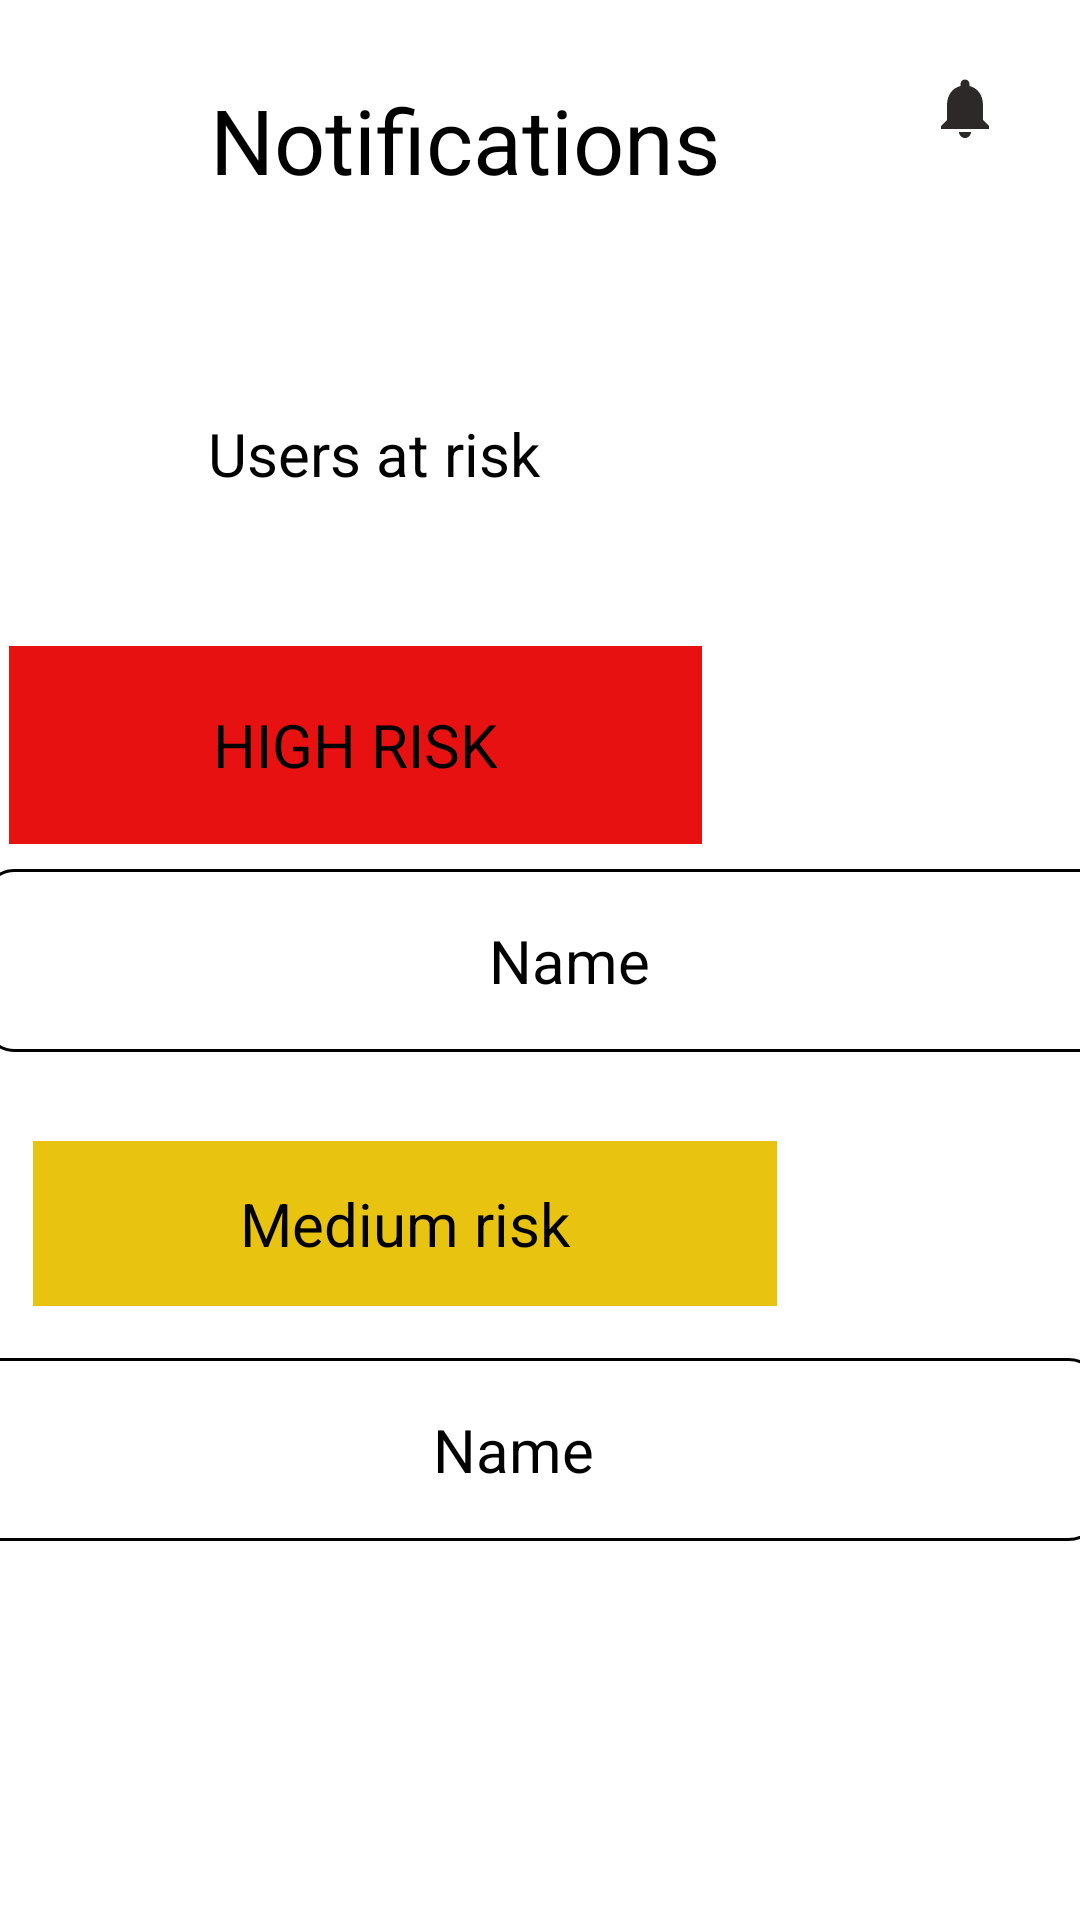

Here is an Android app screen rendered from its layout file. Give the layout XML and the strings, colors and styles it references.
<!-- AndroidManifest.xml: application theme Theme.SnoreHelp -->
<!-- res/layout/fragment_patientsd.xml -->
<?xml version="1.0" encoding="utf-8"?>
<androidx.constraintlayout.widget.ConstraintLayout xmlns:android="http://schemas.android.com/apk/res/android"
    xmlns:app="http://schemas.android.com/apk/res-auto"
    xmlns:tools="http://schemas.android.com/tools"
    android:layout_width="match_parent"
    android:layout_height="match_parent"
    tools:context=".PatientsdFragment"
    android:background="@color/white">

    <TextView
        android:layout_width="258dp"
        android:layout_height="66dp"
        android:gravity="center"
        android:text="Notifications"
        android:textColor="@color/black"
        android:textSize="30sp"
        app:layout_constraintBottom_toBottomOf="parent"
        app:layout_constraintEnd_toEndOf="parent"
        app:layout_constraintHorizontal_bias="0.254"
        app:layout_constraintStart_toStartOf="parent"
        app:layout_constraintTop_toTopOf="parent"
        app:layout_constraintVertical_bias="0.024" />

    <ImageButton
        android:layout_width="77dp"
        android:layout_height="67dp"
        android:background="@color/white"
        android:src="@drawable/ic_baseline_notifications_24"
        app:layout_constraintBottom_toBottomOf="parent"
        app:layout_constraintEnd_toEndOf="parent"
        app:layout_constraintHorizontal_bias="1.0"
        app:layout_constraintStart_toStartOf="parent"
        app:layout_constraintTop_toTopOf="parent"
        app:layout_constraintVertical_bias="0.004" />

    <TextView
        android:layout_width="227dp"
        android:layout_height="68dp"
        android:gravity="center"
        android:text="Users at risk"
        android:textColor="@color/black"
        android:textSize="20sp"
        app:layout_constraintBottom_toBottomOf="parent"
        app:layout_constraintEnd_toEndOf="parent"
        app:layout_constraintHorizontal_bias="0.086"
        app:layout_constraintStart_toStartOf="parent"
        app:layout_constraintTop_toTopOf="parent"
        app:layout_constraintVertical_bias="0.205" />

    <TextView
        android:layout_width="231dp"
        android:layout_height="66dp"
        android:background="#E81111"
        android:gravity="center"
        android:text="HIGH RISK"
        android:textColor="@color/black"
        android:textSize="20sp"
        app:layout_constraintBottom_toBottomOf="parent"
        app:layout_constraintEnd_toEndOf="parent"
        app:layout_constraintHorizontal_bias="0.022"
        app:layout_constraintStart_toStartOf="parent"
        app:layout_constraintTop_toTopOf="parent"
        app:layout_constraintVertical_bias="0.375" />

    <TextView
        android:layout_width="391dp"
        android:layout_height="61dp"
        android:background="@drawable/outlinenormal"
        android:gravity="center"
        android:text="Name"
        android:textColor="@color/black"
        android:textSize="20sp"
        app:layout_constraintBottom_toBottomOf="parent"
        app:layout_constraintEnd_toEndOf="parent"
        app:layout_constraintHorizontal_bias="0.2"
        app:layout_constraintStart_toStartOf="parent"
        app:layout_constraintTop_toTopOf="parent" />

    <TextView
        android:layout_width="248dp"
        android:layout_height="55dp"
        android:background="#E8C411"
        android:gravity="center"
        android:text="Medium risk"
        android:textColor="@color/black"
        android:textSize="20sp"
        app:layout_constraintBottom_toBottomOf="parent"
        app:layout_constraintEnd_toEndOf="parent"
        app:layout_constraintHorizontal_bias="0.098"
        app:layout_constraintStart_toStartOf="parent"
        app:layout_constraintTop_toTopOf="parent"
        app:layout_constraintVertical_bias="0.65" />

    <TextView
        android:layout_width="391dp"
        android:layout_height="61dp"
        android:background="@drawable/outlinenormal"
        android:gravity="center"
        android:text="Name"
        android:textColor="@color/black"
        android:textSize="20sp"
        app:layout_constraintBottom_toBottomOf="parent"
        app:layout_constraintEnd_toEndOf="parent"
        app:layout_constraintHorizontal_bias="0.8"
        app:layout_constraintStart_toStartOf="parent"
        app:layout_constraintTop_toTopOf="parent"
        app:layout_constraintVertical_bias="0.782" />


</androidx.constraintlayout.widget.ConstraintLayout>
<!-- resources referenced by this layout -->
<resources>
  <!-- drawable ic_baseline_notifications_24 (drawable) -->
  <vector android:height="24dp" android:tint="#2D2929"
      android:viewportHeight="24" android:viewportWidth="24"
      android:width="24dp" xmlns:android="http://schemas.android.com/apk/res/android">
      <path android:fillColor="@android:color/white" android:pathData="M12,22c1.1,0 2,-0.9 2,-2h-4c0,1.1 0.89,2 2,2zM18,16v-5c0,-3.07 -1.64,-5.64 -4.5,-6.32L13.5,4c0,-0.83 -0.67,-1.5 -1.5,-1.5s-1.5,0.67 -1.5,1.5v0.68C7.63,5.36 6,7.92 6,11v5l-2,2v1h16v-1l-2,-2z"/>
  </vector>
  <!-- drawable outlinenormal (drawable) -->
  <?xml version="1.0" encoding="utf-8"?>
  <shape
      android:shape="rectangle"
      xmlns:android="http://schemas.android.com/apk/res/android">
      <corners
          android:radius="10dp"/>
      <stroke
          android:width="1dp"
          android:color="@color/black"/>
  
  </shape>
  <style name="Theme.SnoreHelp" parent="Theme.AppCompat.DayNight.DarkActionBar">
          
          <item name="colorPrimary">@color/purple_500</item>
          <item name="colorPrimaryVariant">@color/purple_700</item>
          <item name="colorOnPrimary">@color/white</item>
          
          <item name="colorSecondary">@color/teal_200</item>
          <item name="colorSecondaryVariant">@color/teal_700</item>
          <item name="colorOnSecondary">@color/black</item>
          
          <item name="android:statusBarColor" tools:targetApi="l">?attr/colorPrimaryVariant</item>
          
      </style>
      //heme.MaterialComponents.DayNight.DarkActionBar
  <!-- not gathered from this repository: default colours our renderer supplied (Android Studio template values) -->
  <color name="purple_500">#FF6200EE</color>
  <color name="purple_700">#FF3700B3</color>
  <color name="teal_200">#FF03DAC5</color>
  <color name="teal_700">#FF018786</color>
  <color name="black">#FF000000</color>
  <color name="white">#FFFFFFFF</color>
</resources>
